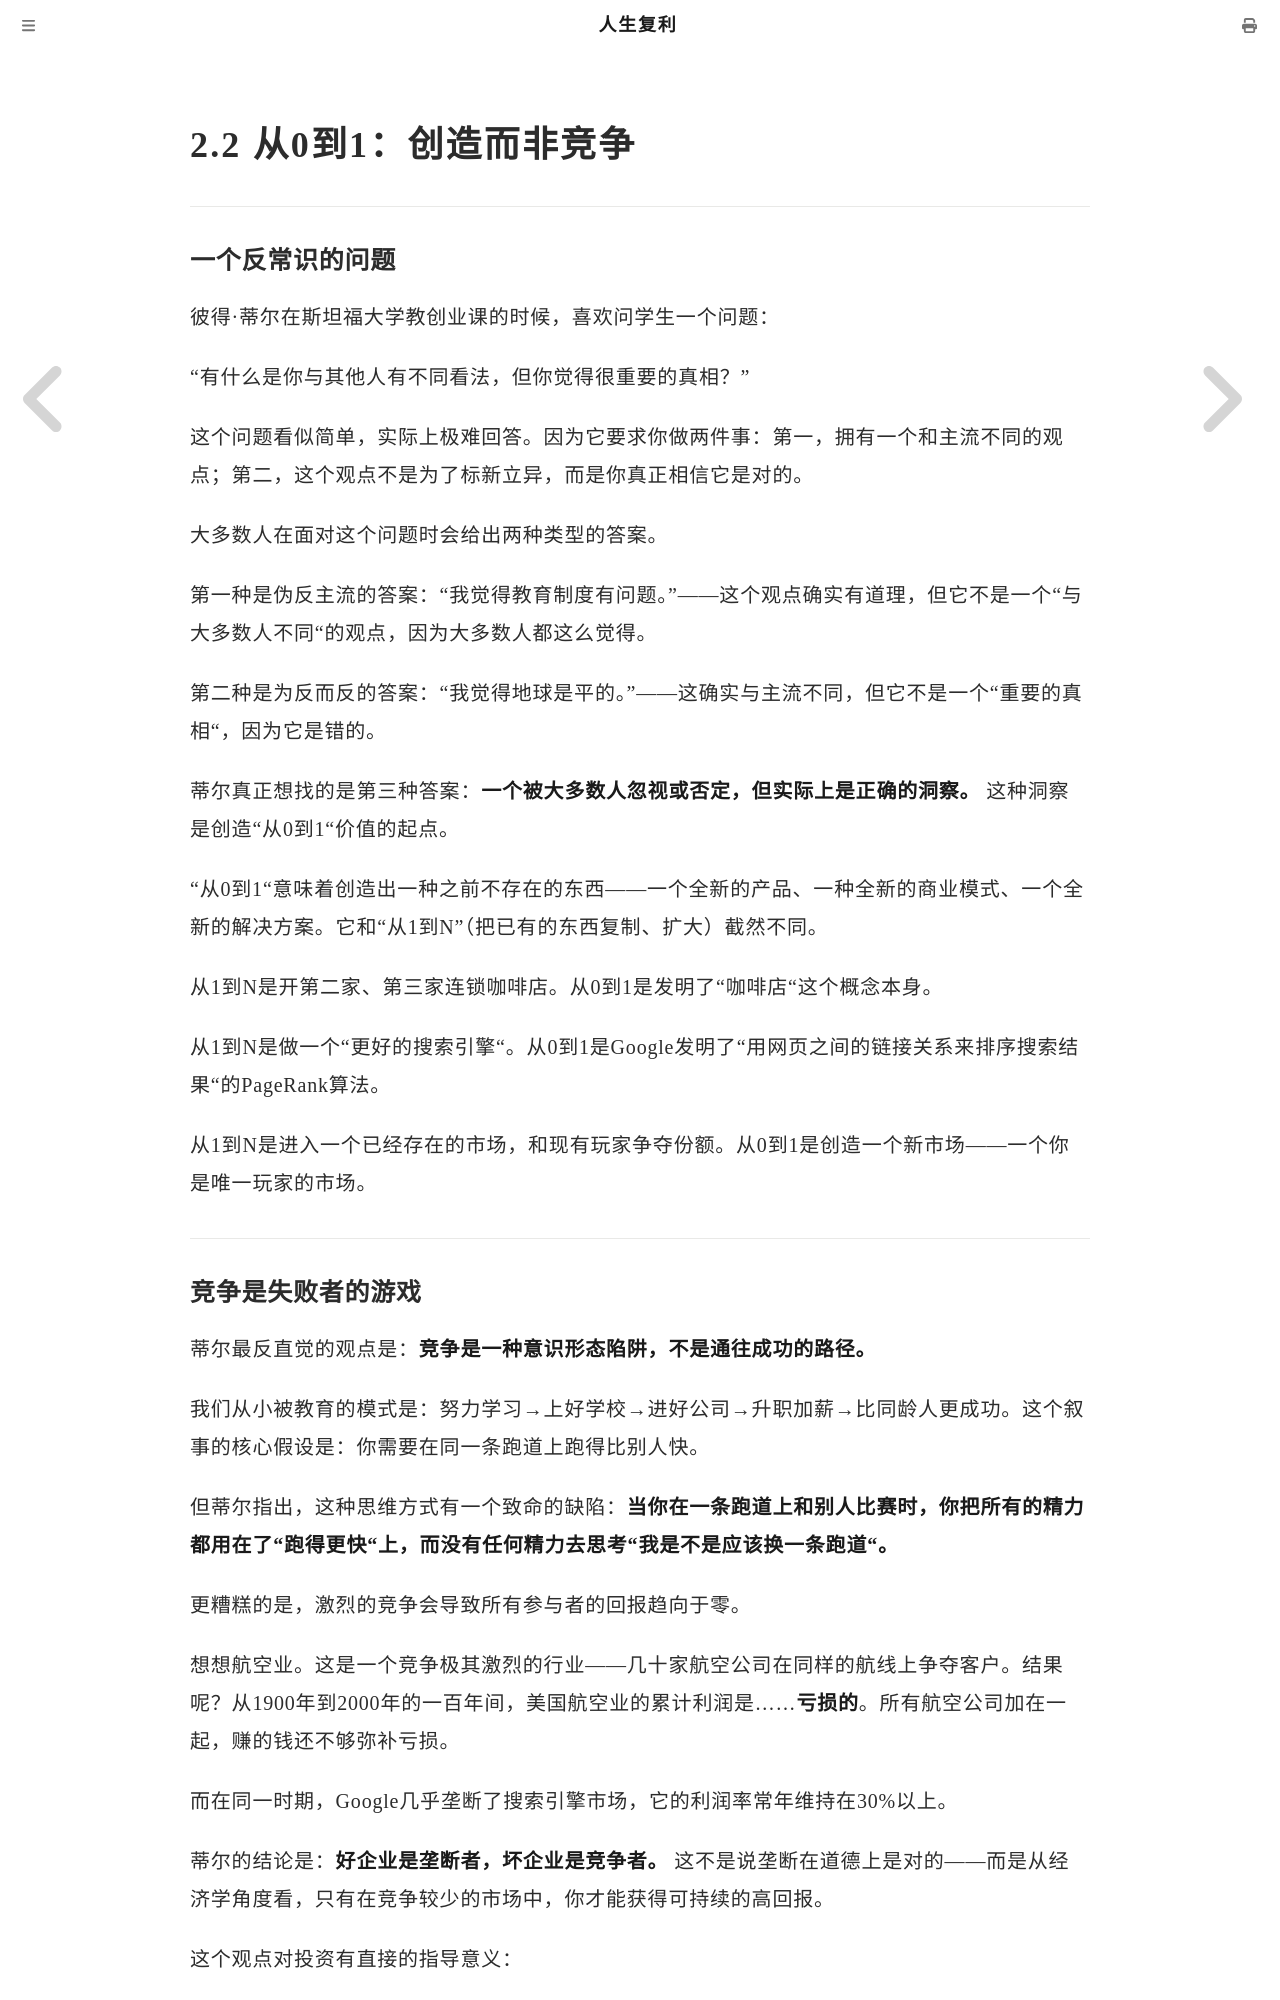

repository: mango766/life-compound-interest · page: ch02/s02.html · generator: mdbook

# 2.2 从0到1：创造而非竞争

---

### 一个反常识的问题

彼得·蒂尔在斯坦福大学教创业课的时候，喜欢问学生一个问题：

"有什么是你与其他人有不同看法，但你觉得很重要的真相？"

这个问题看似简单，实际上极难回答。因为它要求你做两件事：第一，拥有一个和主流不同的观点；第二，这个观点不是为了标新立异，而是你真正相信它是对的。

大多数人在面对这个问题时会给出两种类型的答案。

第一种是伪反主流的答案："我觉得教育制度有问题。"——这个观点确实有道理，但它不是一个"与大多数人不同"的观点，因为大多数人都这么觉得。

第二种是为反而反的答案："我觉得地球是平的。"——这确实与主流不同，但它不是一个"重要的真相"，因为它是错的。

蒂尔真正想找的是第三种答案：**一个被大多数人忽视或否定，但实际上是正确的洞察。** 这种洞察是创造"从0到1"价值的起点。

"从0到1"意味着创造出一种之前不存在的东西——一个全新的产品、一种全新的商业模式、一个全新的解决方案。它和"从1到N"（把已有的东西复制、扩大）截然不同。

从1到N是开第二家、第三家连锁咖啡店。从0到1是发明了"咖啡店"这个概念本身。

从1到N是做一个"更好的搜索引擎"。从0到1是Google发明了"用网页之间的链接关系来排序搜索结果"的PageRank算法。

从1到N是进入一个已经存在的市场，和现有玩家争夺份额。从0到1是创造一个新市场——一个你是唯一玩家的市场。

---
